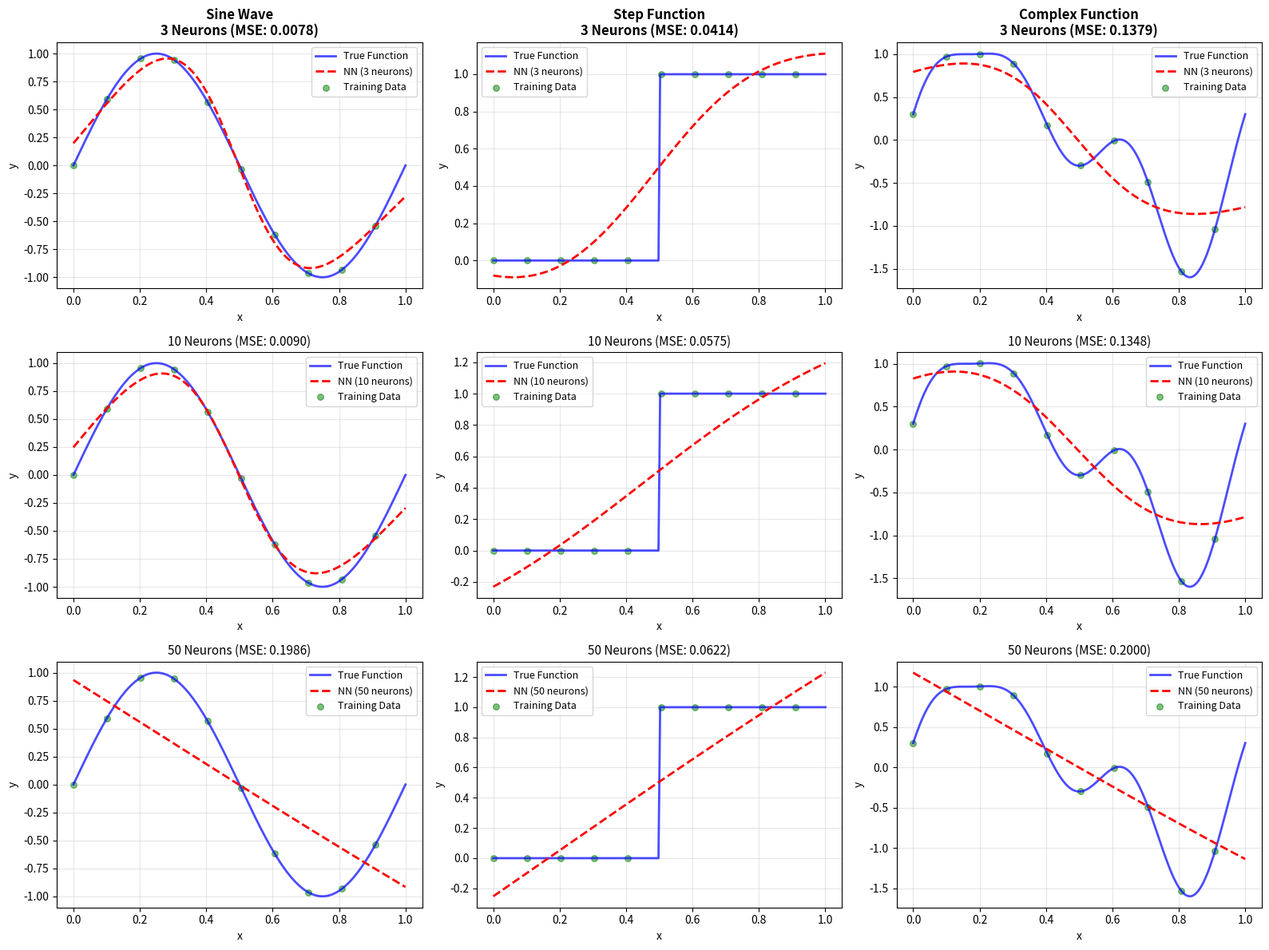

Generate this figure with matplotlib:
import numpy as np
import matplotlib.pyplot as plt
import os

import matplotlib.font_manager as fm

# 한글 폰트 설정 (Robust)
def set_korean_font():
    font_list = [f.name for f in fm.fontManager.ttflist]
    if 'Malgun Gothic' in font_list:
        plt.rcParams['font.family'] = 'Malgun Gothic'
    elif 'Gulim' in font_list:
        plt.rcParams['font.family'] = 'Gulim'
    elif 'Batang' in font_list:
        plt.rcParams['font.family'] = 'Batang'
    elif 'AppleGothic' in font_list:
        plt.rcParams['font.family'] = 'AppleGothic'
    plt.rcParams['axes.unicode_minus'] = False

set_korean_font()

# 0. 환경 설정
output_dir = 'outputs'
if not os.path.exists(output_dir):
    os.makedirs(output_dir)

print("=== Universal Approximation Theorem 시연 ===")

# 1. 활성화 함수
def sigmoid(x):
    return 1 / (1 + np.exp(-np.clip(x, -500, 500)))

def relu(x):
    return np.maximum(0, x)

def tanh(x):
    return np.tanh(x)

# 2. 간단한 신경망 (1개 은닉층)
class UniversalApproximator:
    def __init__(self, n_hidden, activation='tanh'):
        self.n_hidden = n_hidden
        self.activation = activation
        
        # 가중치 초기화
        # 가중치 초기화 (Xavier Initialization)
        # Tanh 활성화 함수에 적합한 초기화
        limit = np.sqrt(6 / (1 + n_hidden))
        self.W1 = np.random.uniform(-limit, limit, (1, n_hidden))
        self.b1 = np.zeros(n_hidden)
        
        limit = np.sqrt(6 / (n_hidden + 1))
        self.W2 = np.random.uniform(-limit, limit, (n_hidden, 1))
        self.b2 = np.zeros(1)
    
    def get_param_count(self):
        """총 파라미터 수 계산"""
        return self.W1.size + self.b1.size + self.W2.size + self.b2.size
    
    def activate(self, x):
        if self.activation == 'tanh':
            return tanh(x)
        elif self.activation == 'relu':
            return relu(x)
        else:
            return sigmoid(x)
    
    def forward(self, x):
        # 은닉층
        z1 = x @ self.W1 + self.b1
        a1 = self.activate(z1)
        
        # 출력층
        z2 = a1 @ self.W2 + self.b2
        
        return z2
    
    def train(self, X, y, epochs=5000, lr=0.01):
        for epoch in range(epochs):
            # Forward
            z1 = X @ self.W1 + self.b1
            a1 = self.activate(z1)
            output = a1 @ self.W2 + self.b2
            
            # Loss
            loss = np.mean((output - y)**2)
            
            # Backward (간단한 업데이트)
            dL_doutput = 2 * (output - y) / len(X)
            dL_dW2 = a1.T @ dL_doutput
            dL_db2 = np.sum(dL_doutput, axis=0)
            
            dL_da1 = dL_doutput @ self.W2.T
            
            if self.activation == 'tanh':
                dL_dz1 = dL_da1 * (1 - a1**2)
            elif self.activation == 'relu':
                dL_dz1 = dL_da1 * (z1 > 0)
            else:
                dL_dz1 = dL_da1 * a1 * (1 - a1)
            
            dL_dW1 = X.T @ dL_dz1
            dL_db1 = np.sum(dL_dz1, axis=0)
            
            # Update
            self.W2 -= lr * dL_dW2
            self.b2 -= lr * dL_db2
            self.W1 -= lr * dL_dW1
            self.b1 -= lr * dL_db1
            
            if (epoch + 1) % 1000 == 0:
                print(f"  Epoch {epoch+1}/{epochs}, Loss: {loss:.6f}")

# 3. 근사할 함수들
def target_sin(x):
    """사인 함수"""
    return np.sin(2 * np.pi * x)

def target_step(x):
    """계단 함수"""
    return np.where(x < 0.5, 0, 1)

def target_complex(x):
    """복잡한 함수"""
    return np.sin(2*np.pi*x) + 0.5*np.sin(4*np.pi*x) + 0.3*np.cos(6*np.pi*x)

# 4. 데이터 생성
x_train = np.linspace(0, 1, 100).reshape(-1, 1)
x_test = np.linspace(0, 1, 200).reshape(-1, 1)

# 5. 시각화
fig, axes = plt.subplots(3, 3, figsize=(16, 12))

# 함수 목록
targets = [
    ('Sine Wave', target_sin),
    ('Step Function', target_step),
    ('Complex Function', target_complex)
]

# 뉴런 수 비교
neuron_counts = [3, 10, 50]

print("\n=== 학습 시작 ===")

for col, (title, target_func) in enumerate(targets):
    print(f"\n{title}:")
    y_train = target_func(x_train)
    y_test_true = target_func(x_test)
    
    for row, n_neurons in enumerate(neuron_counts):
        print(f"\n  {n_neurons}개 뉴런 사용:")
        ax = axes[row, col]
        
        # 모델 학습
        # 모델 학습 (학습률 조정)
        model = UniversalApproximator(n_hidden=n_neurons, activation='tanh')
        # 뉴런이 많을수록 학습률을 낮춰야 안정적임
        current_lr = 0.05 if n_neurons < 20 else 0.01
        print(f"  (Total Parameters: {model.get_param_count()})")
        model.train(x_train, y_train, epochs=5000, lr=current_lr)
        
        # 예측
        y_pred = model.forward(x_test)
        
        # 플롯
        ax.plot(x_test, y_test_true, 'b-', linewidth=2, label='True Function', alpha=0.7)
        ax.plot(x_test, y_pred, 'r--', linewidth=2, label=f'NN ({n_neurons} neurons)')
        ax.scatter(x_train[::10], y_train[::10], c='green', s=30, alpha=0.5, label='Training Data')
        
        # MSE 계산
        mse = np.mean((y_pred - y_test_true)**2)
        
        if row == 0:
            ax.set_title(f'{title}\n{n_neurons} Neurons (MSE: {mse:.4f})', 
                        fontsize=12, fontweight='bold')
        else:
            ax.set_title(f'{n_neurons} Neurons (MSE: {mse:.4f})', fontsize=11)
        
        ax.legend(fontsize=9)
        ax.grid(True, alpha=0.3)
        ax.set_xlabel('x')
        ax.set_ylabel('y')

plt.tight_layout()
save_path = os.path.join(output_dir, '05_universal_approximation.png')
plt.savefig(save_path, dpi=100)
print(f"\n\n그래프가 저장되었습니다: {save_path}")

print("\n=== Universal Approximation Theorem ===")
print("\n정리 (Cybenko, 1989):")
print("하나의 은닉층을 가진 신경망은 충분한 수의 뉴런이 있다면")
print("어떤 연속 함수도 임의의 정확도로 근사할 수 있다.")
print("\n공식적으로:")
print("f: [0,1]^n -> R가 연속 함수일 때,")
print("모든 e > 0에 대해, N, W, b가 존재하여 다음을 만족:")
print("  |f(x) - sum_i w_i*s(v_i^T x + b_i)| < e,  모든 x in [0,1]^n")
print("\n핵심 통찰:")
print("1. 깊이(depth)보다 폭(width)이 이론적으로 충분")
print("2. 하지만 실제로는 깊은 네트워크가 더 효율적")
print("3. 뉴런이 많을수록 더 정확한 근사")
print("\n관찰 결과:")
print("- 3개 뉴런: 매우 거친 근사")
print("- 10개 뉴런: 대략적인 형태 잡힘")
print("- 50개 뉴런: 거의 완벽한 근사!")
